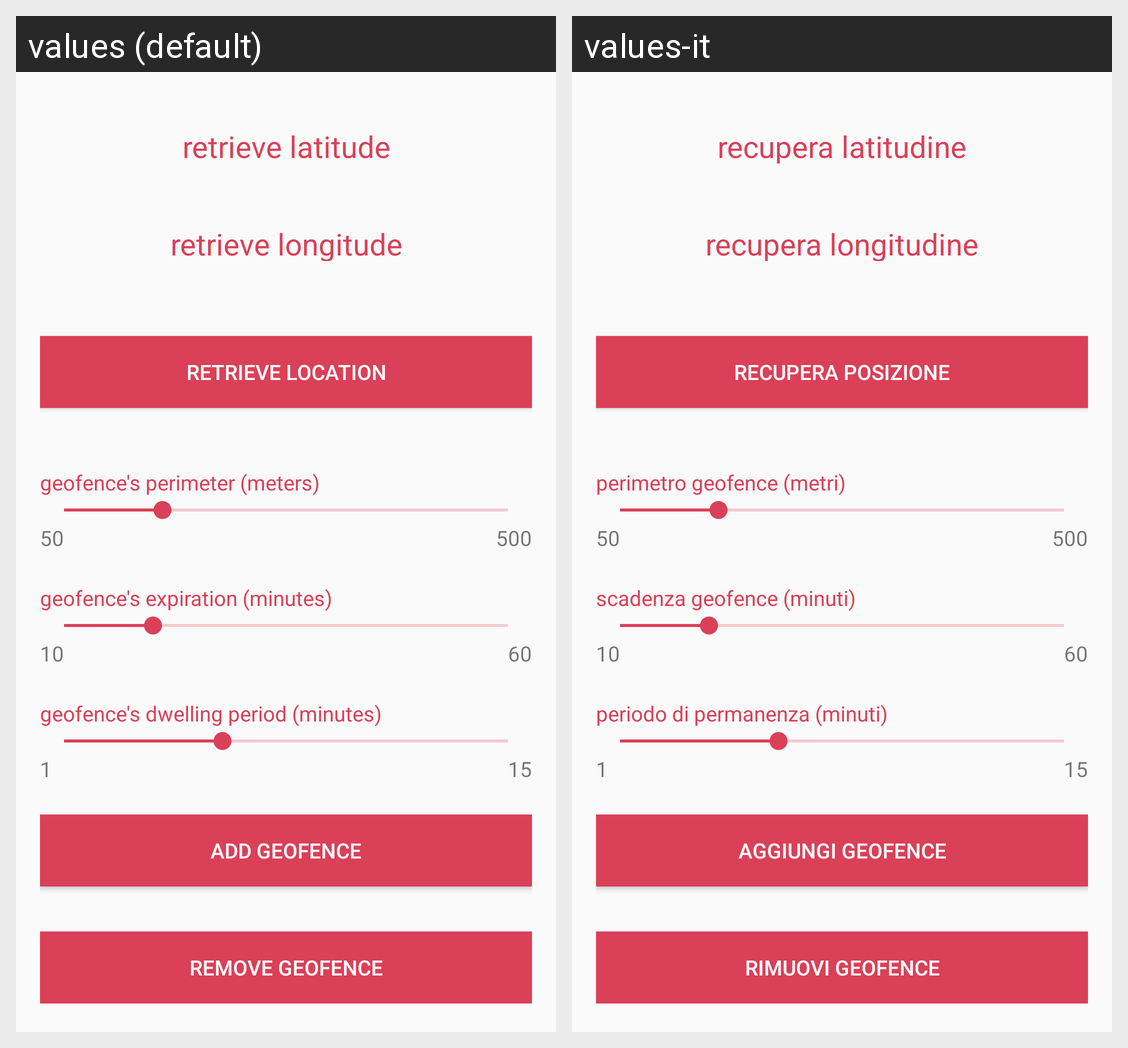

Locale-by-locale string values for the Android screen shown in this grid:
Android screen res/layout/activity_geofencing.xml rendered under 2 locales, left to right: values (default), values-it. Device: Nexus 5 (rendered at 1080×1920; each locale shown at half size, 540×960, under a caption strip naming it); theme AppTheme.
Strings drawn on this screen, with the default value and each locale's value (text and hints the layout hard-codes, and strings that could not be matched under every locale, appear in the picture but are not listed):

GEO_latitude
  values: retrieve latitude
  values-it: recupera latitudine

GEO_longitude
  values: retrieve longitude
  values-it: recupera longitudine

GEO_retrieveLoc
  values: RETRIEVE LOCATION
  values-it: RECUPERA POSIZIONE

GEO_perimeter
  values: geofence's perimeter (meters)
  values-it: perimetro geofence (metri)

GEO_duration
  values: geofence's expiration (minutes)
  values-it: scadenza geofence (minuti)

GEO_dwelling
  values: geofence's dwelling period (minutes)
  values-it: periodo di permanenza (minuti)

GEO_addGeofence
  values: ADD GEOFENCE
  values-it: AGGIUNGI GEOFENCE

GEO_removeGeofence
  values: REMOVE GEOFENCE
  values-it: RIMUOVI GEOFENCE
